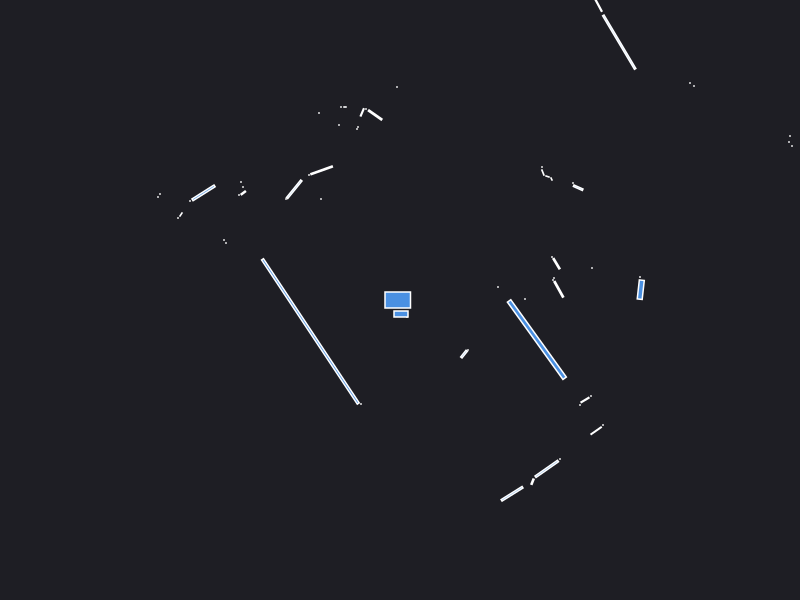

Data behind this chart, as committed beside it:
0.000000	0.000000	0.049500
2.42	0.19	0.000441
2.4	0.23	0.000441
0.98	0.13	0.000441
2.408	0.103	0.01949
1.25	0.01	0.000441
1.588	0.1067	0.02075
1.53	0.2	0.000441
1.54	0.22	0.000441
1.92	0.32	0.000441
1.565	0.3631	0.01139
1.52	0.43	0.000441
4.98	1.82	0.000441
3.92	1.54	0.000441
3.89	1.58	0.000441
3.9	1.64	0.000441
4.75	2.28	0.000441
4.72	2.34	0.000441
5.78	3.03	0.000441
1.782	1.123	0.008727
1.73	1.17	0.000441
2.94	2.14	0.000441
2.9	2.17	0.000441
1.515	1.21	0.001250
1.475	1.235	0.001557
1.429	1.275	0.002949
1.42	1.33	0.000441
2.192	2.578	0.1984
1.982	2.953	0.01482
1.92	3.07	0.000441
1.91	3.12	0.000441
1.89	3.19	0.000441
1.87	3.25	0.000441
2.77	5.09	0.000441
2.66	5.02	0.000441
2.54	4.95	0.000441
2.43	4.89	0.000441
2.33	4.83	0.000441
2.25	4.8	0.000441
1.65	4.04	0.000441
1.59	4.02	0.000441
1.53	4.32	0.000441
1.48	4.35	0.000441
1.44	4.41	0.000441
1.4	4.47	0.000441
1.36	4.53	0.000441
1.31	4.59	0.000441
0.83	3.38	0.000441
0.78	3.34	0.000441
0.71	3.315	0.001866
0.64	3.28	0.000441
0.57	3.24	0.002472
0.49	3.23	0.002472
0.44	3.3	0.000441
0.4	3.36	0.000441
0.37	3.43	0.000441
0.33	3.49	0.000441
0.29	3.56	0.000441
0.26	3.62	0.000441
0.19	4.22	0.000441
0.14	4.18	0.000441
... 50 more rows
